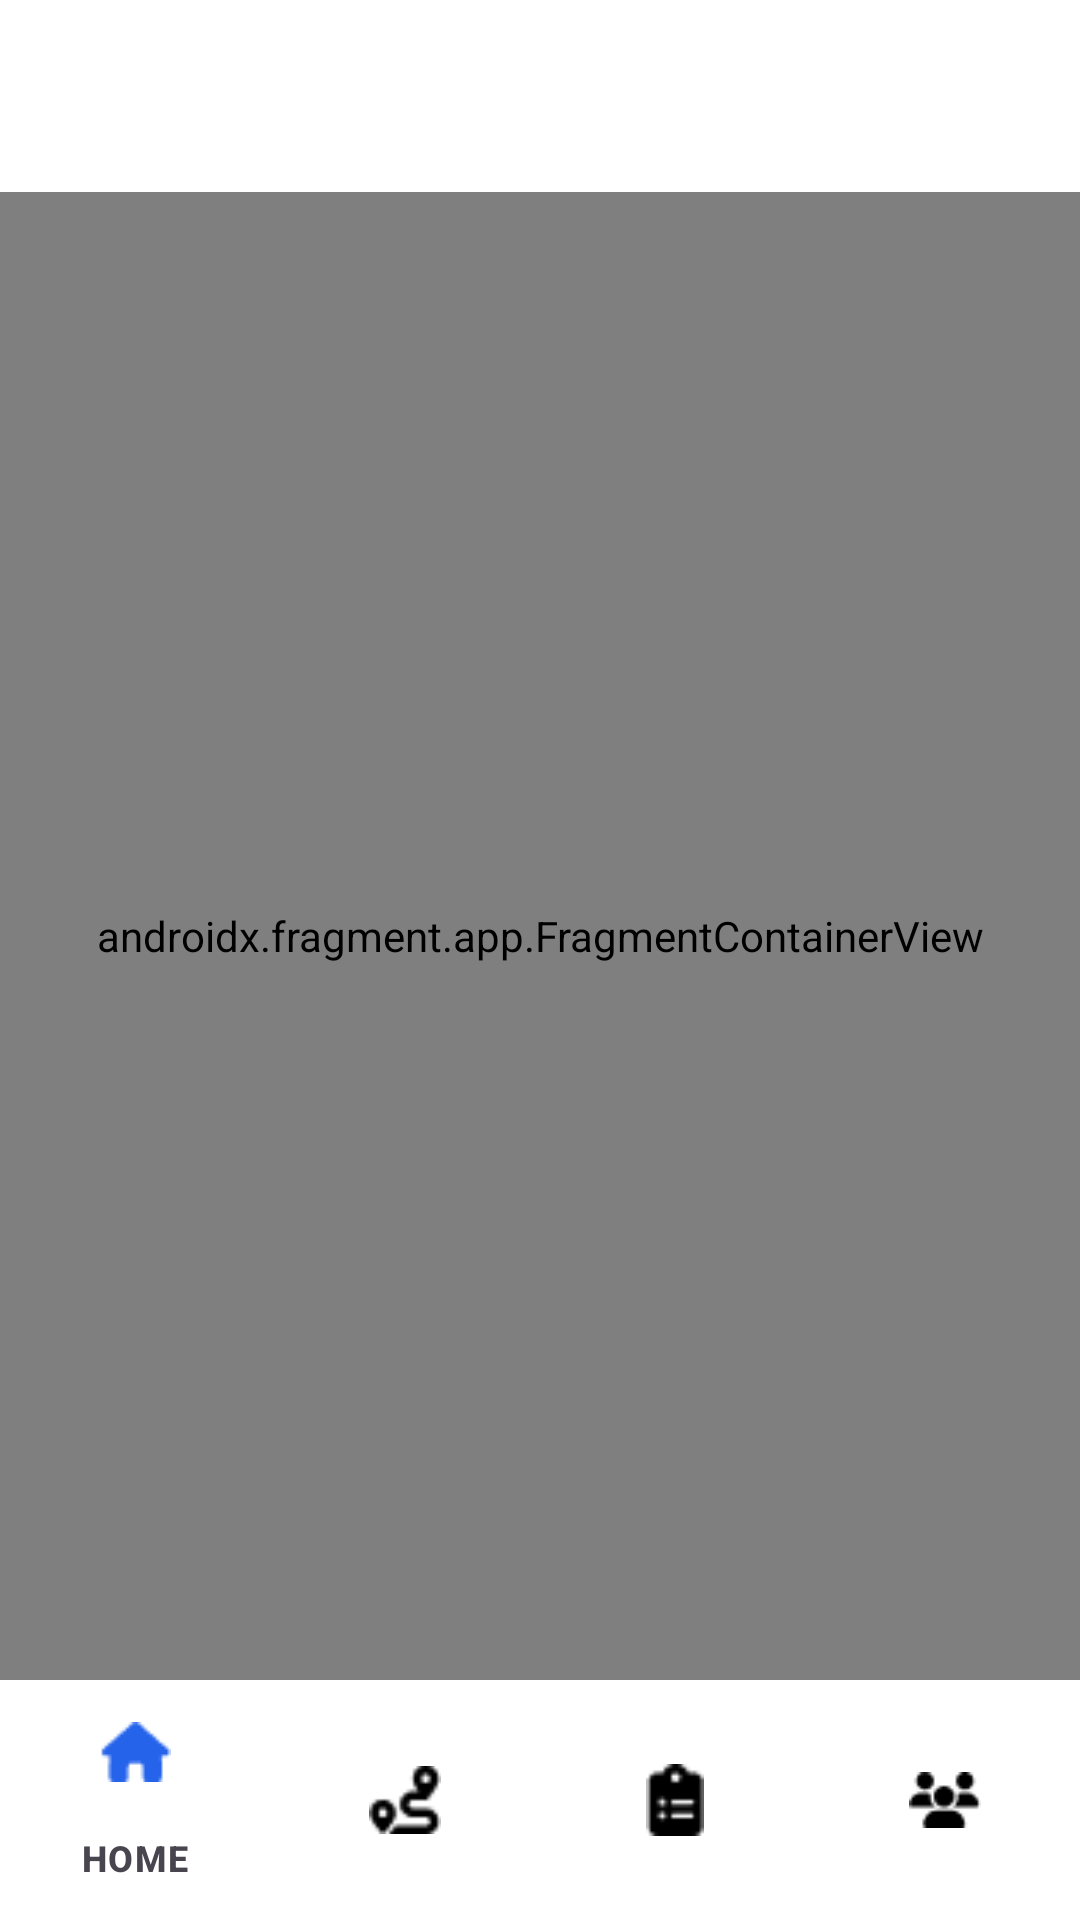

Here is an Android app screen rendered from its layout file. Give the layout XML and the strings, colors and styles it references.
<!-- AndroidManifest.xml: application theme Theme.Test_driver2 -->
<!-- res/layout/activity_main.xml -->
<?xml version="1.0" encoding="utf-8"?>
<LinearLayout
    xmlns:android="http://schemas.android.com/apk/res/android"
    xmlns:tools="http://schemas.android.com/tools"
    xmlns:app="http://schemas.android.com/apk/res-auto"
    android:id="@+id/main"
    android:background="#FFFFFF"
    android:orientation="vertical"
    android:layout_width="match_parent"
    android:layout_height="match_parent">

    <androidx.appcompat.widget.Toolbar
        android:layout_width="match_parent"
        android:layout_height="wrap_content"
        android:id="@+id/toolbar"
        android:background="#ffffff"/>

    <androidx.fragment.app.FragmentContainerView
        android:id="@+id/fragment_container_view"
        android:layout_width="match_parent"
        android:layout_height="0dp"
        android:layout_weight="1"
        android:name="com.example.test_driver2.MainFragment"/>

    <com.google.android.material.bottomnavigation.BottomNavigationView
        android:id="@+id/bottom_navigation"
        android:layout_width="match_parent"
        android:layout_height="wrap_content"
        android:background="?attr/selectableItemBackground"
        app:labelVisibilityMode="selected"
        app:menu="@menu/menu_bottom_navigation"
        app:itemIconTint="@color/bottom_nav_icon_color"
        app:itemTextColor="@color/bottom_nav_text_color"
        app:itemActiveIndicatorStyle="@style/BNVActiveIndicator"/>

    <View
        android:layout_width="match_parent"
        android:layout_height="0dp" />

</LinearLayout>
<!-- resources referenced by this layout -->
<resources>
  <style name="BNVActiveIndicator" parent="Widget.Material3.NavigationRailView.ActiveIndicator">
          <item name="android:color">@android:color/transparent</item>
          <item name="android:width">0dp</item>
          <item name="android:height">0dp</item>
      </style>
  <style name="Theme.Test_driver2" parent="Base.Theme.Test_driver2" />
  <style name="Base.Theme.Test_driver2" parent="Theme.Material3.DayNight.NoActionBar">
          
          
      </style>
</resources>
